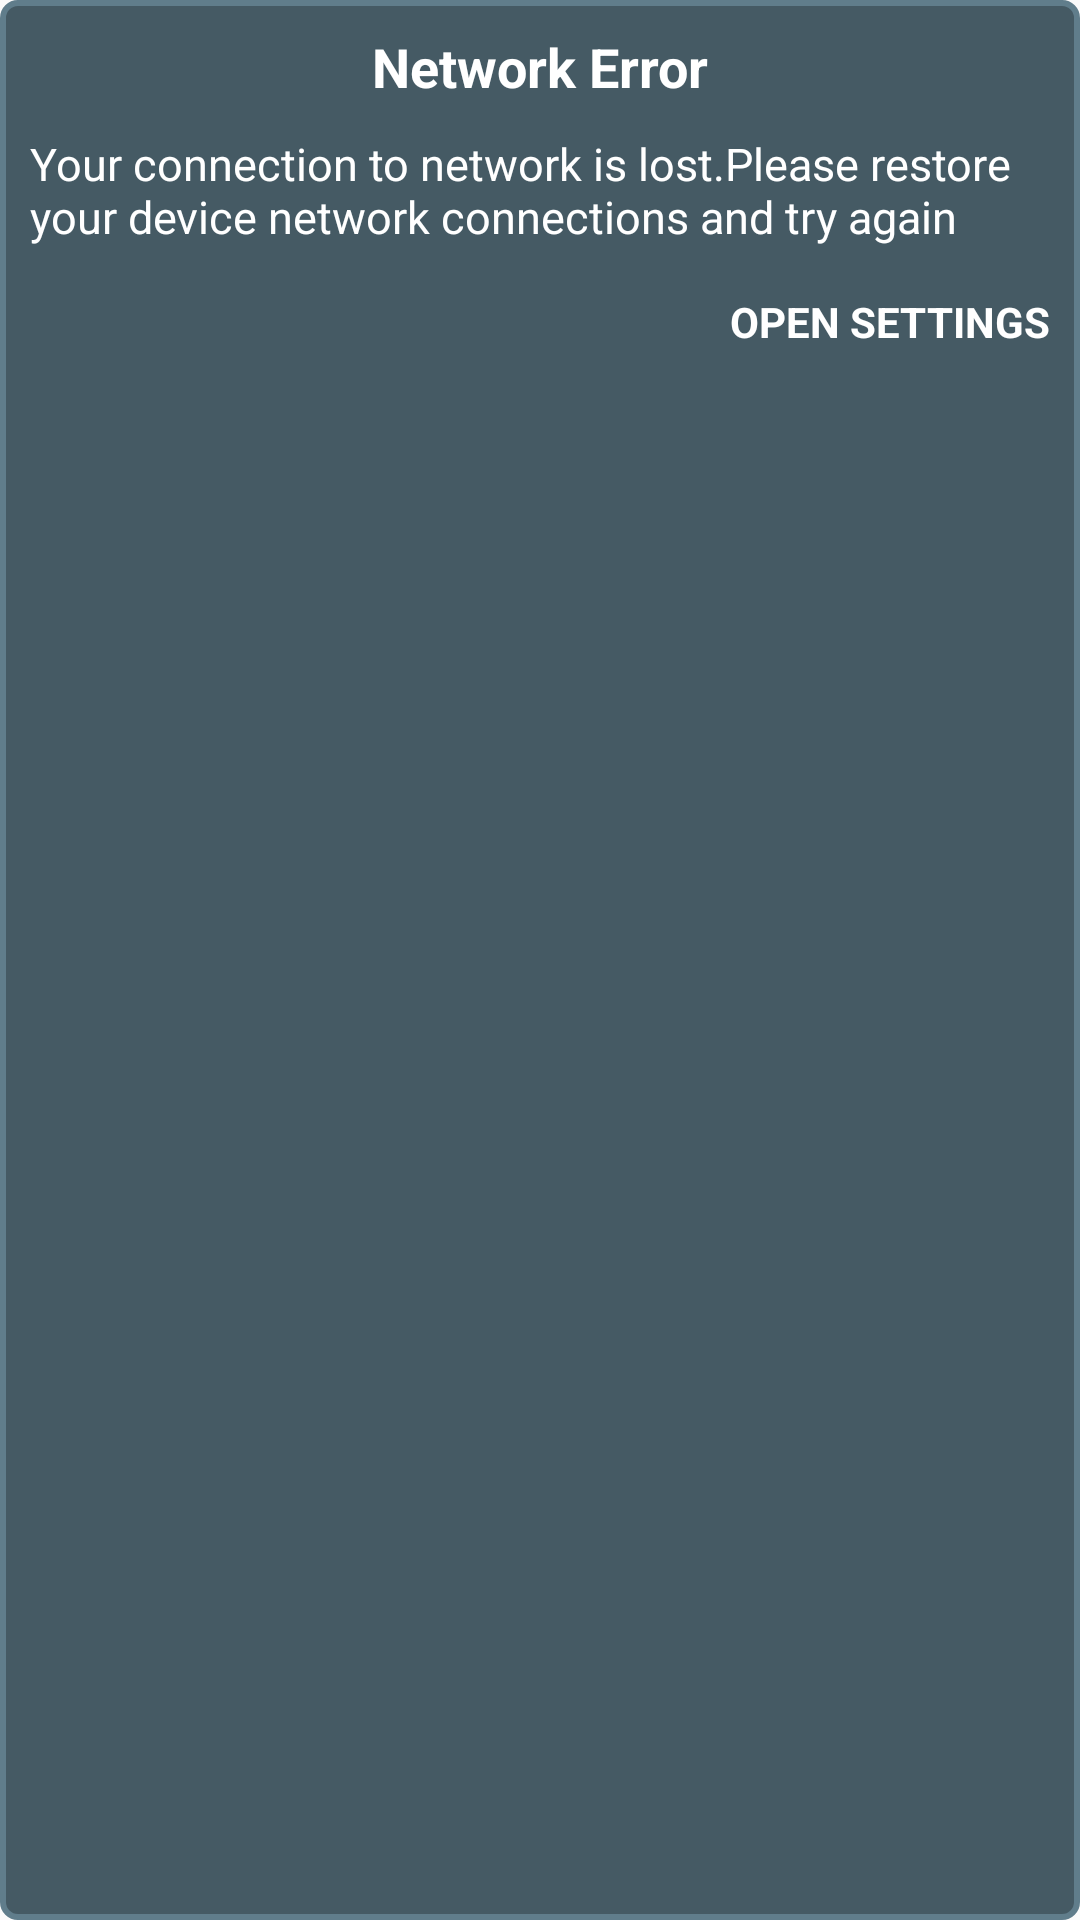

Produce the Android XML layout that renders to this screen, including the resource entries it uses.
<!-- AndroidManifest.xml: application theme AppTheme -->
<!-- res/layout/connection_error_dialog.xml -->
<?xml version="1.0" encoding="utf-8"?>
<RelativeLayout
    xmlns:android="http://schemas.android.com/apk/res/android"
    android:layout_width="match_parent"
    android:layout_height="130dp"
    android:id="@+id/mylayout"
    android:background="@drawable/bg_connection_error"
    android:orientation="horizontal"
    >

    <TextView
        android:textAppearance="?android:attr/textAppearanceLarge"
        android:id="@+id/textView1" android:layout_height="wrap_content"
        android:layout_width="fill_parent"
        android:text="Network Error"
        android:gravity="center"
        android:textColor="#FFFFFF"
        android:layout_marginTop="10dp"
        android:textSize="18dp"
        android:textStyle="bold"
        android:layout_alignParentRight="true"
        android:layout_alignParentEnd="true"
        android:layout_alignParentLeft="true"
        android:layout_alignParentStart="true">
    </TextView>
    <TextView
        android:textAppearance="?android:attr/textAppearanceLarge"
        android:id="@+id/textView2"
        android:layout_height="wrap_content"
        android:layout_width="fill_parent"
        android:layout_below="@id/textView1"
        android:text="Your connection to network is lost.Please restore your device network connections and try again"
        android:textColor="#FFFFFF"
        android:layout_marginTop="10dp"
        android:layout_marginLeft="10dp"
        android:layout_marginRight="10dp"
        android:textSize="15dp"
        android:layout_alignParentRight="true"
        android:layout_alignParentEnd="true">
    </TextView>
<TextView
    android:layout_width="wrap_content"
    android:layout_height="30dp"
    android:gravity="center_vertical"
    android:textColor="#fff"
    android:textStyle="bold"
    android:layout_marginTop="10dp"
    android:text="OPEN SETTINGS"
    android:layout_below="@+id/textView2"
    android:layout_alignRight="@+id/textView2"
    android:layout_alignEnd="@+id/textView2" />
</RelativeLayout>
<!-- resources referenced by this layout -->
<resources>
  <!-- drawable bg_connection_error (drawable) -->
  <?xml version="1.0" encoding="utf-8"?>
  <shape xmlns:android="http://schemas.android.com/apk/res/android"
      android:shape="rectangle" >
      <solid android:color="#455A64" />
      <corners
          android:bottomLeftRadius="5dp"
          android:bottomRightRadius="5dp"
          android:topLeftRadius="5dp"
          android:topRightRadius="5dp" />
      <stroke android:color="#607D8B" android:width="2dp"/>
  </shape>
  <style name="AppTheme" parent="Theme.AppCompat.Light.NoActionBar">
          
          <item name="android:colorPrimary">#607D8B</item>
          
          <item name="android:colorPrimaryDark">#455A64</item>
          
          <item name="android:colorAccent">#9E9E9E</item>
          <item name="android:divider">#B6B6B6</item>
          <item name="android:textColorPrimary">#212121</item>
          <item name="android:textColorSecondary">#727272</item>
          <item name="android:textColor">#212121</item>
          <item name="android:navigationBarColor">#455A64</item>
          <item name="android:windowContentTransitions">true</item>
          <item name="android:windowAllowEnterTransitionOverlap">true</item>
          <item name="android:windowAllowReturnTransitionOverlap">true</item>
          <item name="android:windowSharedElementEnterTransition">@android:transition/move</item>
          <item name="android:windowSharedElementExitTransition">@android:transition/move</item>
      </style>
</resources>
